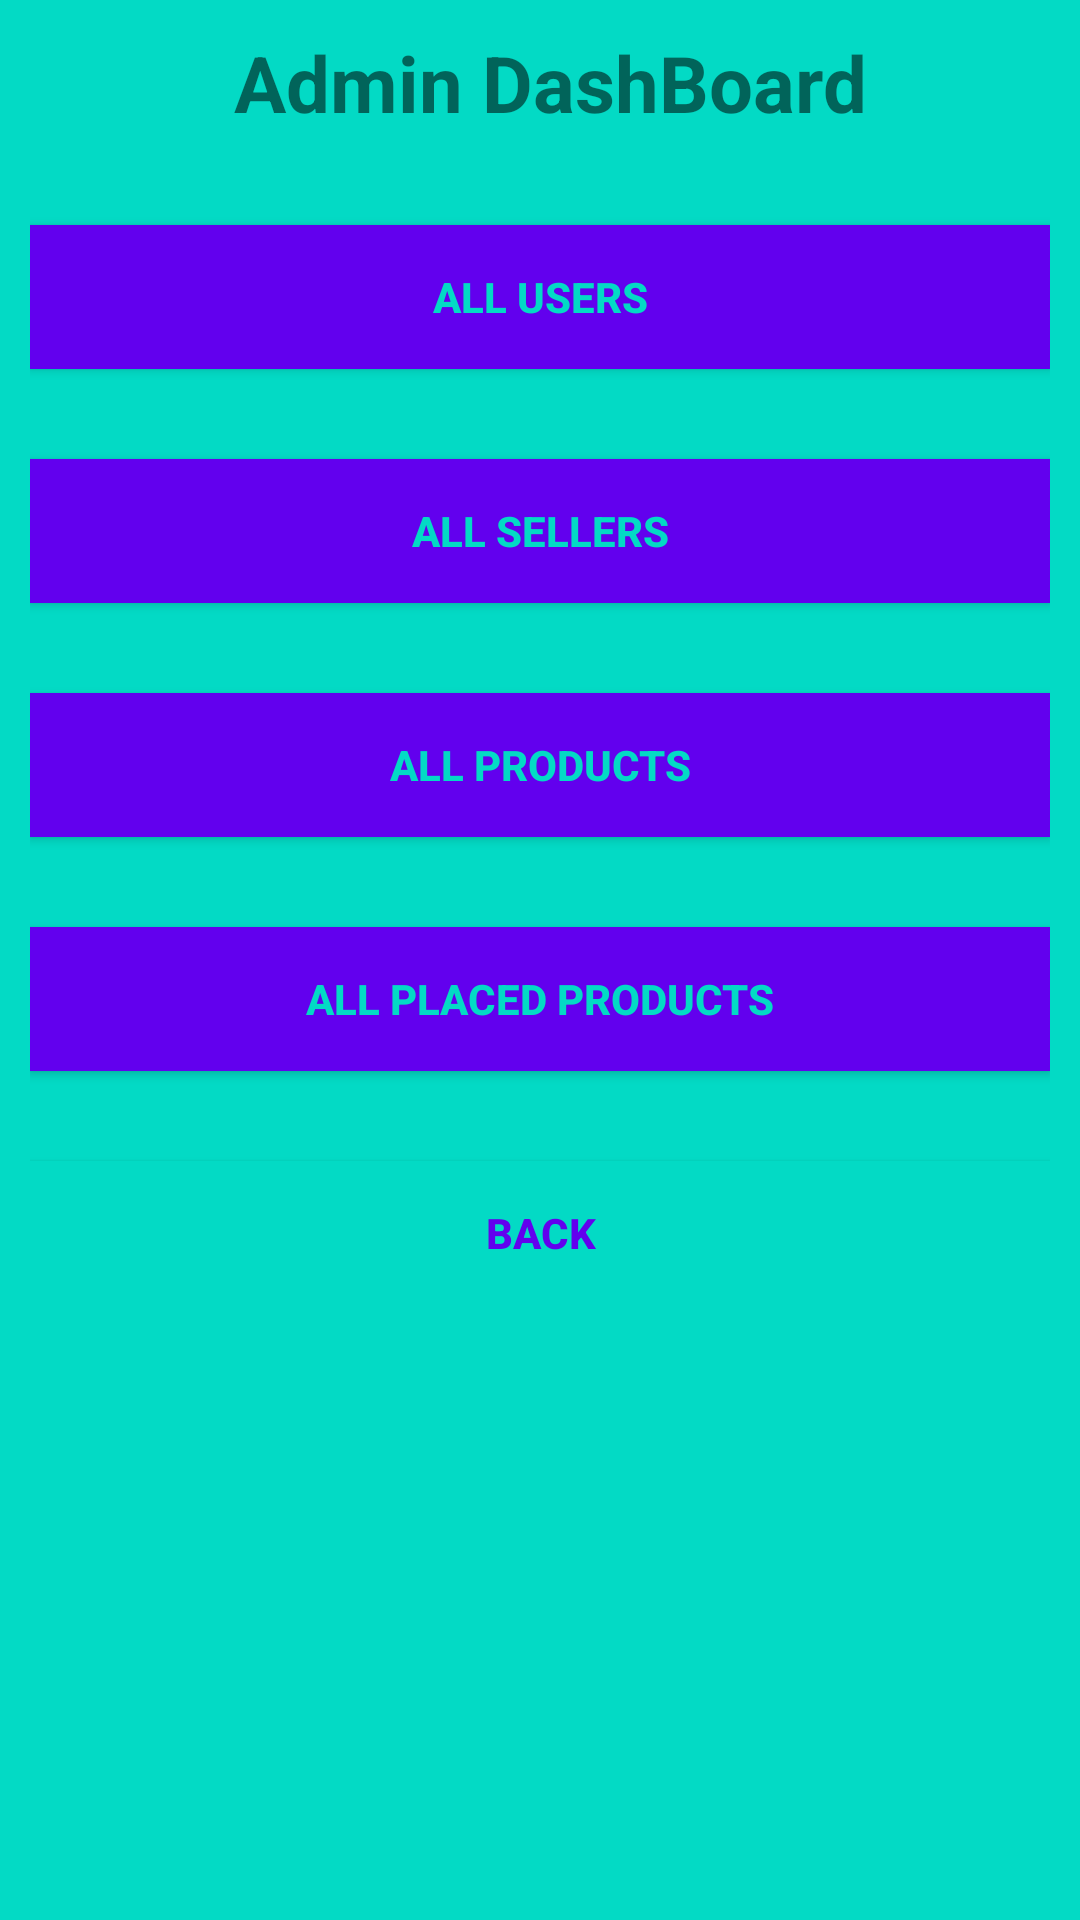

Here is an Android app screen rendered from its layout file. Give the layout XML and the strings, colors and styles it references.
<!-- AndroidManifest.xml: application theme Theme.AuctionApp -->
<!-- res/layout/activity_admin_dash_board.xml -->
<?xml version="1.0" encoding="utf-8"?>
<RelativeLayout xmlns:android="http://schemas.android.com/apk/res/android"
    xmlns:app="http://schemas.android.com/apk/res-auto"
    xmlns:tools="http://schemas.android.com/tools"
    android:layout_width="match_parent"
    android:layout_height="match_parent"
    android:background="@color/colorAccent"
    tools:context=".Admin.AdminDashBoard">
    <LinearLayout
        android:layout_width="match_parent"
        android:orientation="vertical"
        android:layout_margin="10dp"
        android:layout_height="wrap_content">

        <TextView
            android:text="Admin DashBoard"
            android:textSize="26dp"
            android:gravity="center"
            android:textStyle="bold"
            android:textColor="@color/colorPrimaryblack"
            android:layout_marginLeft="7dp"
            android:layout_width="match_parent"
            android:layout_height="wrap_content"></TextView>
        <Button
            android:id="@+id/usersBtn"
            android:layout_width="match_parent"
            android:layout_marginTop="30dp"
            android:text="All Users"
            android:textColor="@color/colorAccent"
            android:textStyle="bold"
            android:background="@color/colorPrimary"
            android:layout_height="wrap_content"></Button>
        <Button
            android:id="@+id/sellersBtn"
            android:layout_width="match_parent"
            android:layout_marginTop="30dp"
            android:text="All Sellers"
            android:textColor="@color/colorAccent"
            android:textStyle="bold"
            android:background="@color/colorPrimary"
            android:layout_height="wrap_content"></Button>
        <Button
            android:id="@+id/productsBtn"
            android:layout_width="match_parent"
            android:layout_marginTop="30dp"
            android:text="All Products"
            android:textColor="@color/colorAccent"
            android:textStyle="bold"
            android:background="@color/colorPrimary"
            android:layout_height="wrap_content"></Button>
        <Button
            android:id="@+id/placedBtn"
            android:layout_width="match_parent"
            android:layout_marginTop="30dp"
            android:text="All Placed Products"
            android:textColor="@color/colorAccent"
            android:textStyle="bold"
            android:background="@color/colorPrimary"
            android:layout_height="wrap_content"></Button>
        <Button
            android:id="@+id/backBtn"
            android:layout_width="match_parent"
            android:layout_marginTop="30dp"
            android:text="Back"
            android:textColor="@color/colorPrimary"
            android:textStyle="bold"
            android:background="@color/colorAccent"
            android:layout_height="wrap_content"></Button>
    </LinearLayout>
</RelativeLayout>
<!-- resources referenced by this layout -->
<resources>
  <style name="Theme.AuctionApp" parent="Theme.MaterialComponents.DayNight.DarkActionBar">
          
          <item name="colorPrimary">@color/colorPrimary</item>
          <item name="colorPrimaryVariant">@color/colorPrimaryDark</item>
          <item name="colorOnPrimary">@color/colorPrimaryDark</item>
          
          <item name="colorSecondary">@color/colorPrimary</item>
          <item name="colorSecondaryVariant">@color/colorPrimaryDark</item>
          <item name="colorOnSecondary">@color/colorPrimaryDark</item>
          
          <item name="android:statusBarColor" tools:targetApi="l">?attr/colorPrimaryVariant</item>
          
      </style>
  <!-- not gathered from this repository: default colours our renderer supplied (Android Studio template values) -->
  <color name="colorPrimary">#FF6200EE</color>
  <color name="colorPrimaryDark">#FF3700B3</color>
  <color name="colorAccent">#FF03DAC5</color>
</resources>
